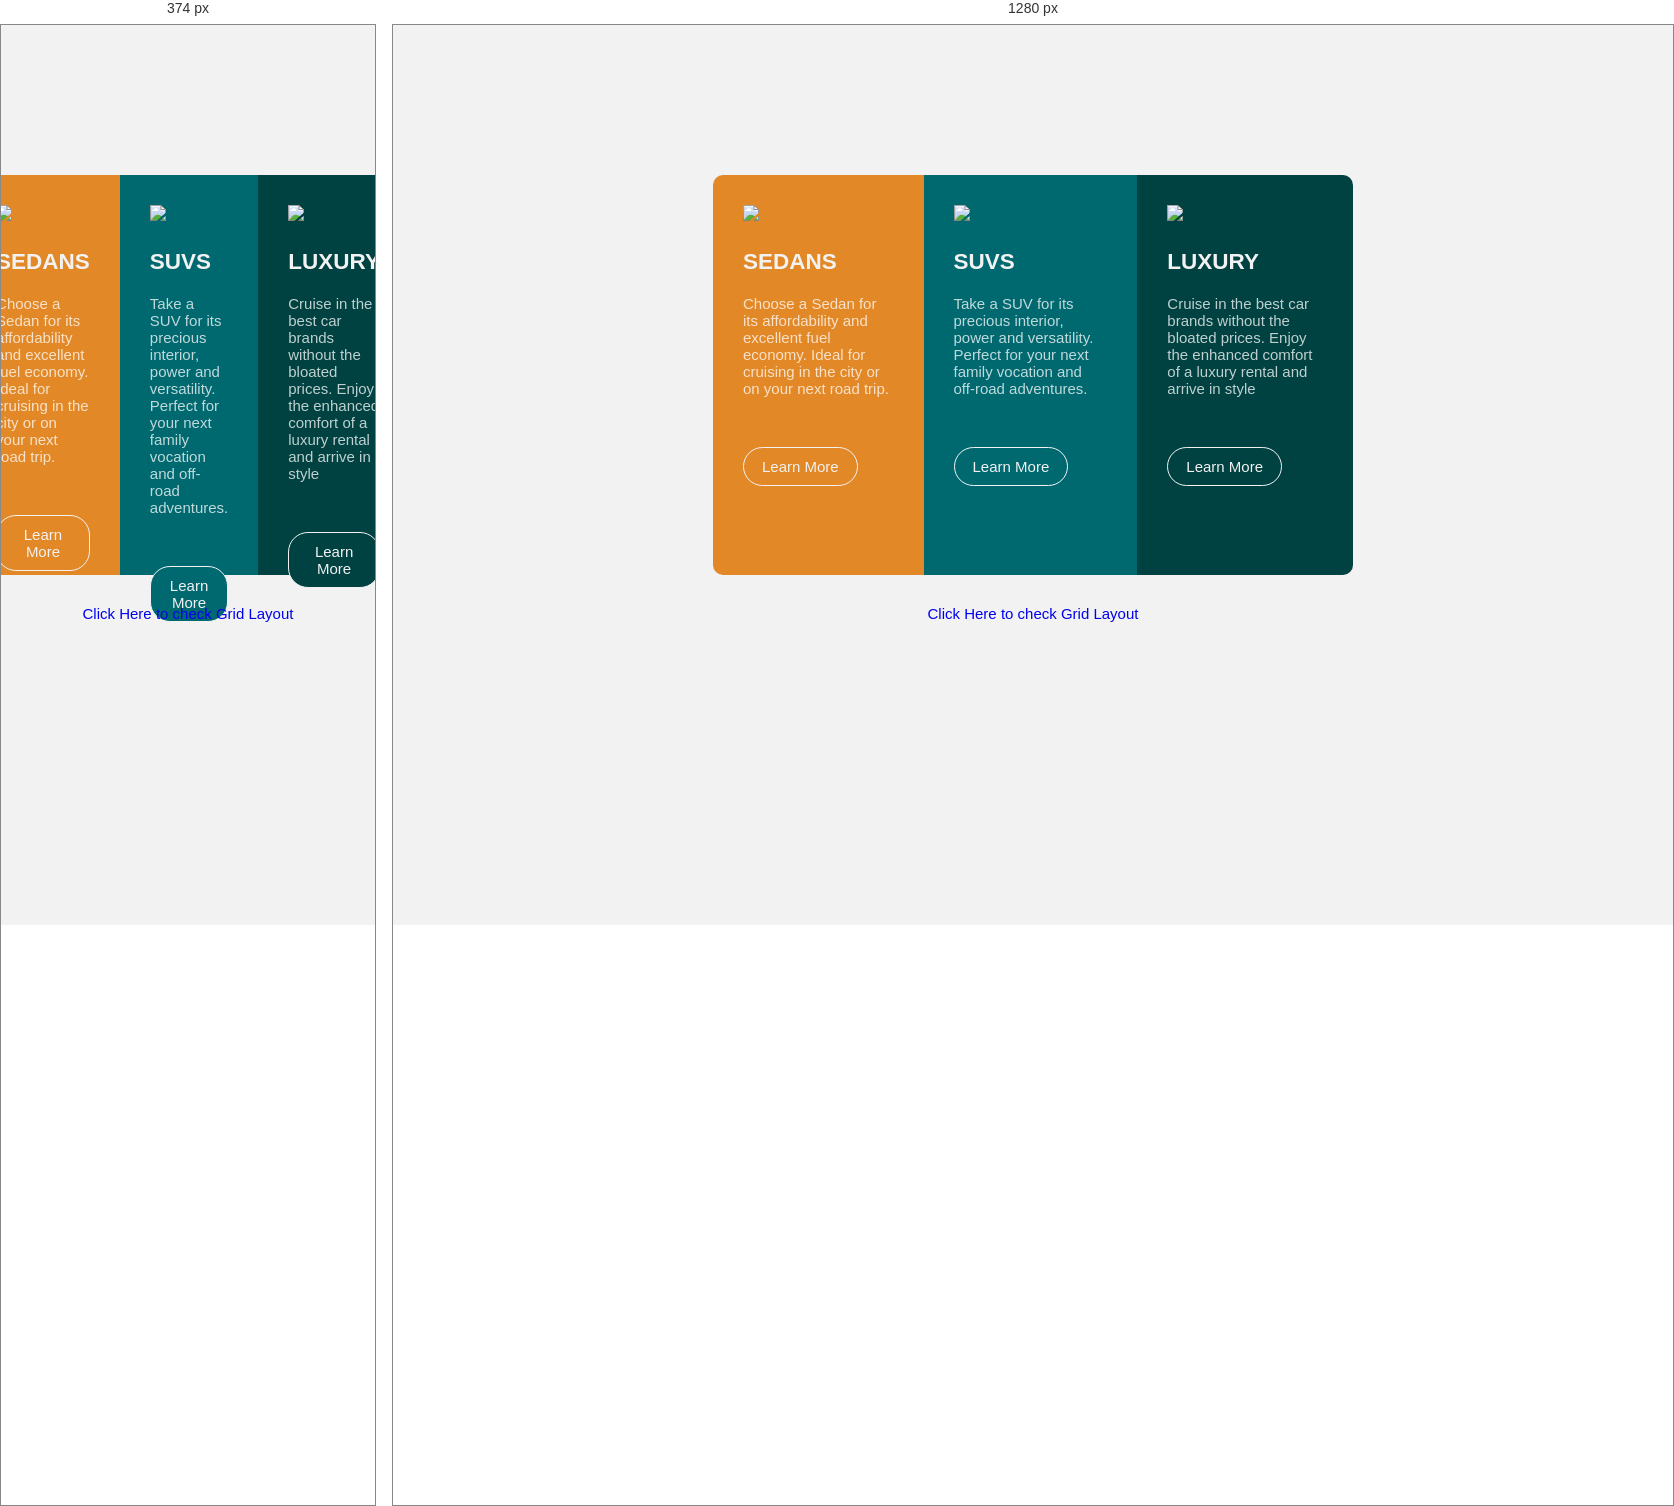
Rendered at 374 px and 1280 px, left to right.

<!-- file: index.html -->
<!DOCTYPE html>
<html>

<head>
  <meta charset="utf-8">
  <meta name="viewport" content="width=device-width">
  <title>replit</title>
  <link href="style.css" rel="stylesheet" type="text/css" />
  <link rel="preconnect" href="https://fonts.googleapis.com">
  <link rel="preconnect" href="https://fonts.gstatic.com" crossorigin>
  <link href="https://fonts.googleapis.com/css2?family=Lexend+Deca&display=swap" rel="stylesheet">
</head>

<body>
  <main class="main">
    <!-- Bigger container -->
    <div class="container">
      <div class="flex-item1">
        <img src="imgs/Copy%20of%20icon-sedans.svg">
        <h2>SEDANS</h2>
        <p class="p-style">Choose a Sedan for its affordability and excellent fuel economy. Ideal for cruising in the
          city
          or on your
          next road trip.</p>
        <button type="button" class="btn">Learn More</button>
      </div>
      <div class="flex-item2">
        <img src="imgs/Copy%20of%20icon-suvs.svg">
        <h2>SUVS</h2>
        <p class="p-style">Take a SUV for its precious interior, power and versatility. Perfect for your next family
          vocation and off-road
          adventures.</p>
        <button type="button" class="btn">Learn More</button>
      </div>
      <div class="flex-item3">
        <img src="imgs/Copy%20of%20icon-luxury.svg">
        <h2>LUXURY</h2>
        <p class="p-style">Cruise in the best car brands without the bloated prices. Enjoy the enhanced comfort of a
          luxury rental and
          arrive in style</p>
        <button type="button" class="btn">Learn More</button>
      </div>
    </div>
    <a href="grid.html">Click Here to check Grid Layout</a>
  </main>
</body>

</html>

/* @media block from style.css */
@media screens and (max-width:375px) {

    .flex-item1,
    .flex-item2,
    .flex-item3 {
        flex-basis: 100%;
    }

}